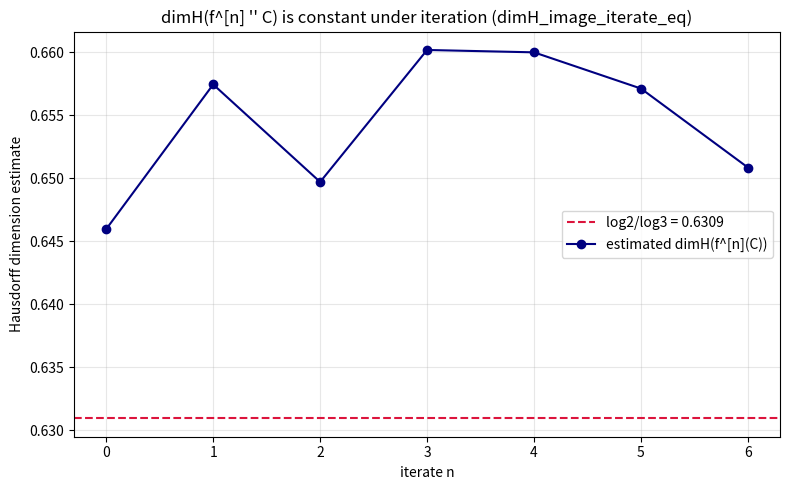

Python code for this plot:
"""Visualisation: orbit-piece dimension is constant under iteration."""
import math
import matplotlib.pyplot as plt

def cantor_points(depth: int):
    pts = [0.0]
    for _ in range(depth):
        pts = [p / 3 for p in pts] + [p / 3 + 2 / 3 for p in pts]
    return sorted(pts)

def box_dim(points, scales):
    import math
    xs = [math.log(1 / e) for e in scales]
    ys = [math.log(len({math.floor(p / e) for p in points})) for e in scales]
    n = len(xs); mx = sum(xs) / n; my = sum(ys) / n
    num = sum((x - mx) * (y - my) for x, y in zip(xs, ys))
    den = sum((x - mx) ** 2 for x in xs)
    return num / den

depth = 11
base = cantor_points(depth)
theo = math.log(2) / math.log(3)
ns, dims = [], []
for n in range(7):
    img = sorted(p / 3 ** n for p in base)
    span = 3.0 ** (-n)
    scales = [span / 3 ** k for k in range(1, depth)]
    ns.append(n); dims.append(box_dim(img, scales))

plt.figure(figsize=(8, 5))
plt.axhline(theo, color="crimson", ls="--", label=f"log2/log3 = {theo:.4f}")
plt.plot(ns, dims, "o-", color="navy", label="estimated dimH(f^[n](C))")
plt.xlabel("iterate n"); plt.ylabel("Hausdorff dimension estimate")
plt.title("dimH(f^[n] '' C) is constant under iteration (dimH_image_iterate_eq)")
plt.legend(); plt.grid(alpha=0.3); plt.tight_layout()
plt.savefig("iterate_invariance.png", dpi=150)
print("saved iterate_invariance.png")
